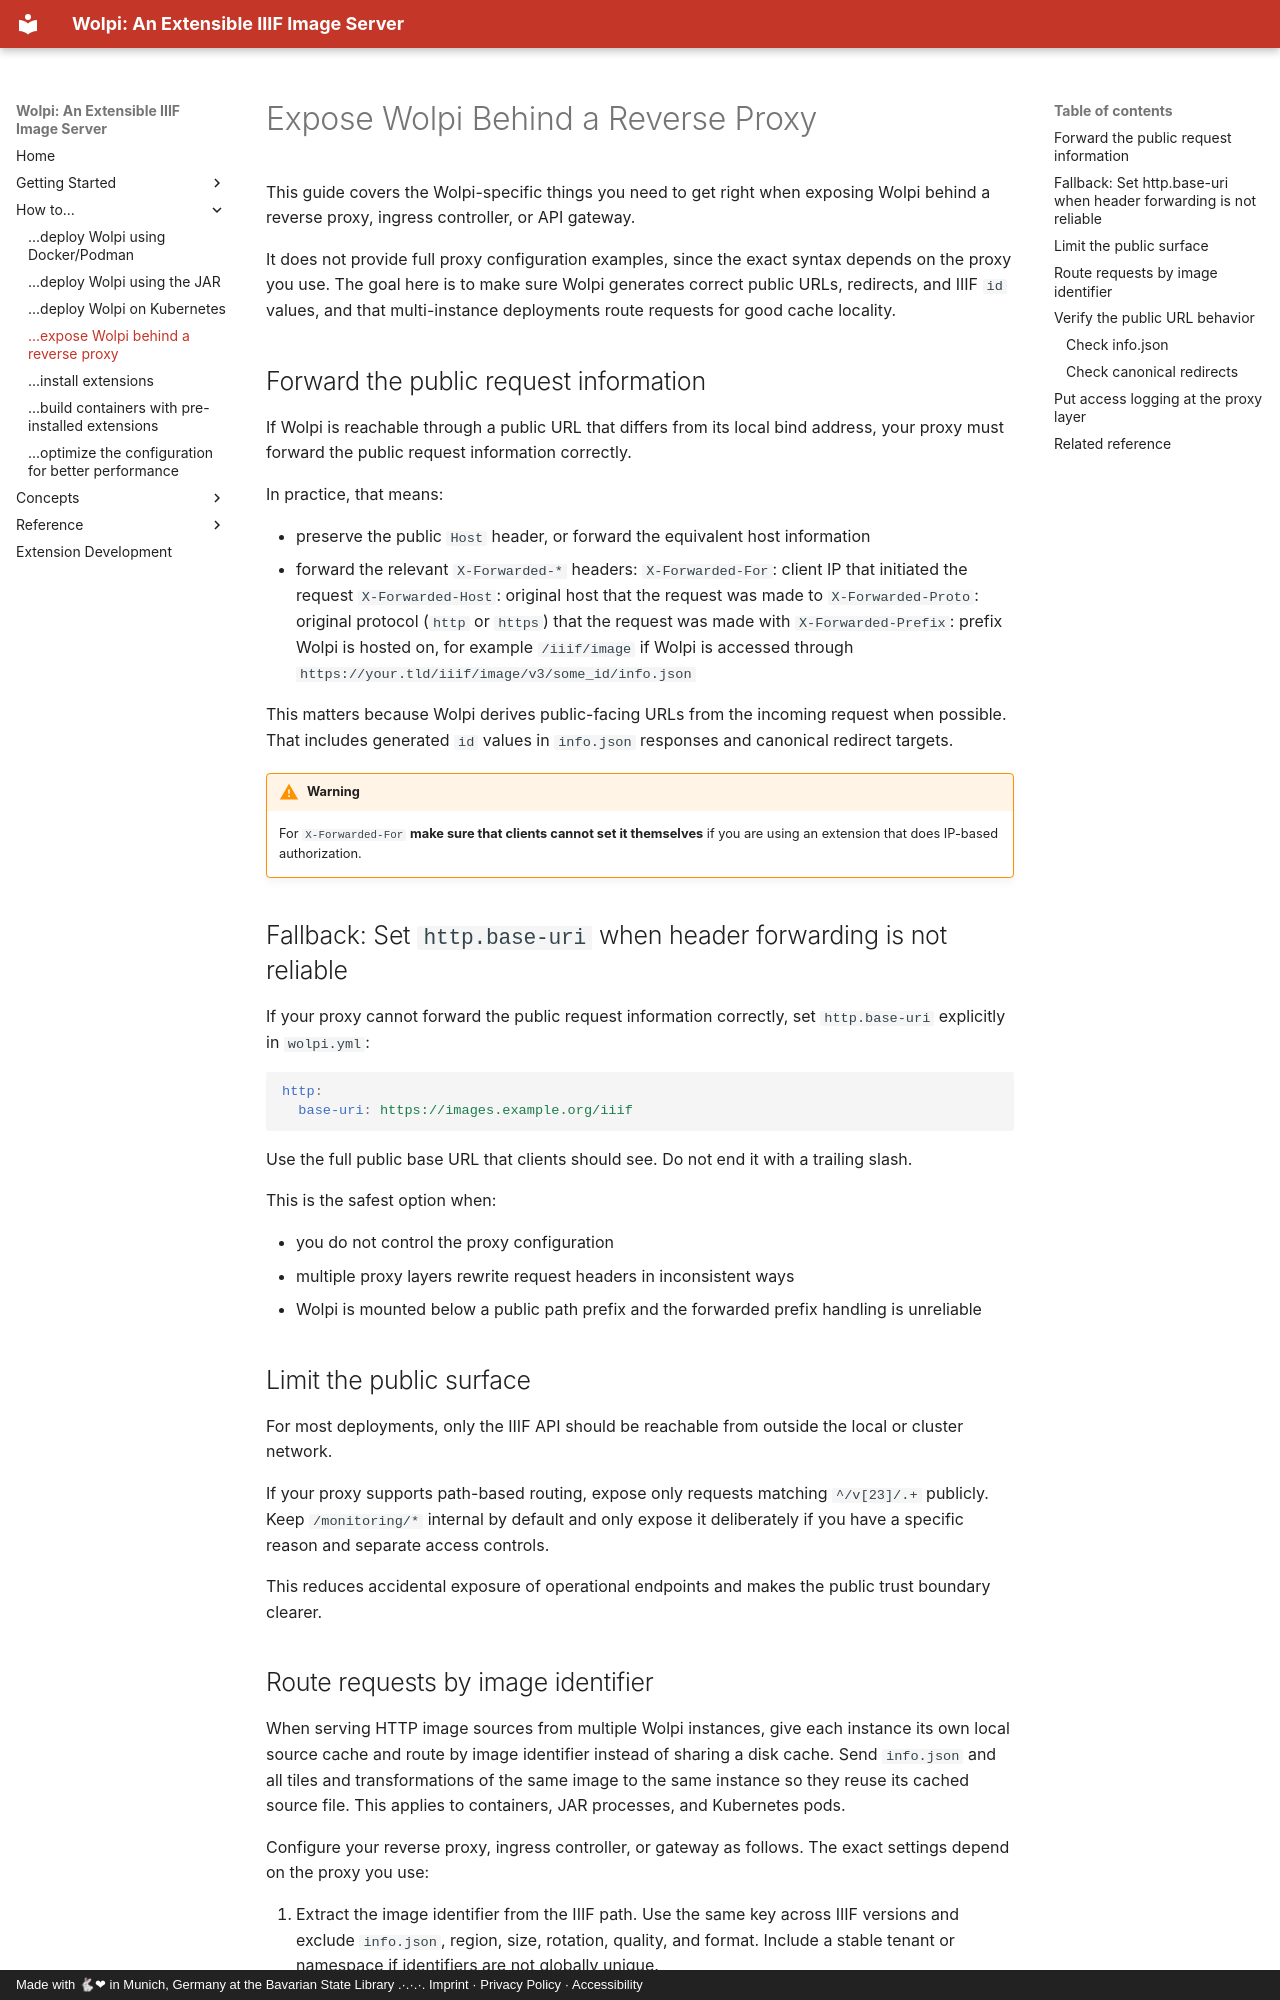

repository: dbmdz/wolpi · page: how-to/expose-wolpi-behind-a-reverse-proxy/index.html · generator: mkdocs · copyright: Made with 🐇❤ in Munich, Germany at the Bavarian State Library .·.·.·. Imprint · Privacy Policy · Accessibility

# Expose Wolpi Behind a Reverse Proxy

This guide covers the Wolpi-specific things you need to get right when exposing Wolpi behind a
reverse proxy, ingress controller, or API gateway.

It does not provide full proxy configuration examples, since the exact syntax depends on the proxy
you use. The goal here is to make sure Wolpi generates correct public URLs, redirects, and IIIF
`id` values, and that multi-instance deployments route requests for good cache locality.

## Forward the public request information

If Wolpi is reachable through a public URL that differs from its local bind address, your proxy
must forward the public request information correctly.

In practice, that means:

- preserve the public `Host` header, or forward the equivalent host information
- forward the relevant `X-Forwarded-*` headers:
  `X-Forwarded-For`: client IP that initiated the request
  `X-Forwarded-Host`: original host that the request was made to
  `X-Forwarded-Proto`: original protocol (`http` or `https`) that the request was made with
  `X-Forwarded-Prefix`: prefix Wolpi is hosted on, for example `/iiif/image` if Wolpi is accessed
  through `https://your.tld/iiif/image/v3/some_id/info.json`

This matters because Wolpi derives public-facing URLs from the incoming request when possible. That
includes generated `id` values in `info.json` responses and canonical redirect targets.

!!! warning
    For `X-Forwarded-For` **make sure that clients cannot set it themselves** if you are using an
    extension that does IP-based authorization.

## Fallback: Set `http.base-uri` when header forwarding is not reliable

If your proxy cannot forward the public request information correctly, set `http.base-uri`
explicitly in `wolpi.yml`:

```yaml
http:
  base-uri: https://images.example.org/iiif
```

Use the full public base URL that clients should see. Do not end it with a trailing slash.

This is the safest option when:

- you do not control the proxy configuration
- multiple proxy layers rewrite request headers in inconsistent ways
- Wolpi is mounted below a public path prefix and the forwarded prefix handling is unreliable

## Limit the public surface

For most deployments, only the IIIF API should be reachable from outside the local or cluster
network.

If your proxy supports path-based routing, expose only requests matching `^/v[23]/.+` publicly.
Keep `/monitoring/*` internal by default and only expose it deliberately if you have a specific
reason and separate access controls.

This reduces accidental exposure of operational endpoints and makes the public trust boundary
clearer.
